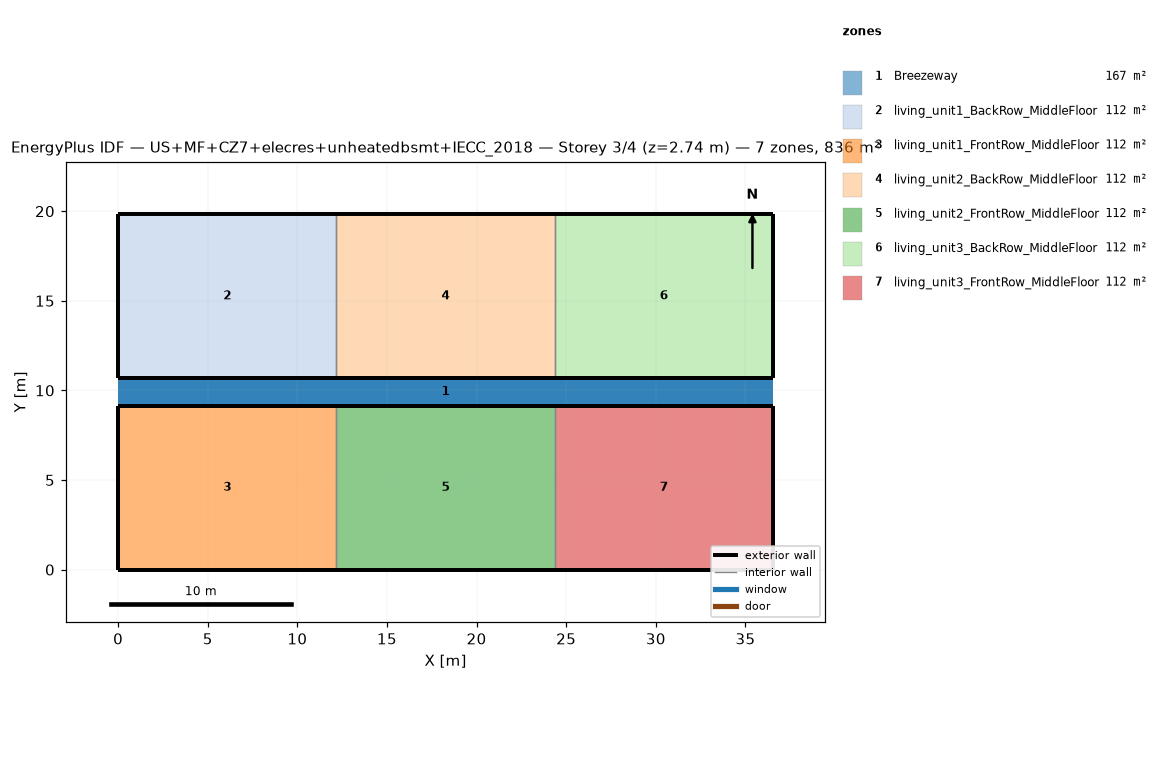
=== STOREY PLAN SPEC (per zone: floor XY polygon, exterior-wall plan segments, windows/doors) ===
zone 1: Breezeway  (167.0 m²)
  floor: (36.54, 9.16) (0.00, 9.16) (0.00, 10.68) (36.54, 10.68)
  floor: (36.54, 9.16) (0.00, 9.16) (0.00, 10.68) (36.54, 10.68)
  floor: (36.54, 9.16) (0.00, 9.16) (0.00, 10.68) (36.54, 10.68)
zone 2: living_unit1_BackRow_MiddleFloor  (111.5 m²)
  floor: (12.18, 10.68) (0.00, 10.68) (0.00, 19.84) (12.18, 19.84)
  exterior wall: (0.00, 10.68) – (12.18, 10.68)  [12.2 m]
  exterior wall: (12.18, 19.84) – (0.00, 19.84)  [12.2 m]
  exterior wall: (0.00, 19.84) – (0.00, 10.68)  [9.2 m]
  interior walls: 1
zone 3: living_unit1_FrontRow_MiddleFloor  (111.5 m²)
  floor: (12.18, 0.00) (0.00, 0.00) (0.00, 9.16) (12.18, 9.16)
  exterior wall: (0.00, 0.00) – (12.18, 0.00)  [12.2 m]
  exterior wall: (12.18, 9.16) – (0.00, 9.16)  [12.2 m]
  exterior wall: (0.00, 9.16) – (0.00, 0.00)  [9.2 m]
  interior walls: 1
zone 4: living_unit2_BackRow_MiddleFloor  (111.5 m²)
  floor: (24.36, 10.68) (12.18, 10.68) (12.18, 19.84) (24.36, 19.84)
  exterior wall: (12.18, 10.68) – (24.36, 10.68)  [12.2 m]
  exterior wall: (24.36, 19.84) – (12.18, 19.84)  [12.2 m]
  interior walls: 2
zone 5: living_unit2_FrontRow_MiddleFloor  (111.5 m²)
  floor: (24.36, 0.00) (12.18, 0.00) (12.18, 9.16) (24.36, 9.16)
  exterior wall: (12.18, 0.00) – (24.36, 0.00)  [12.2 m]
  exterior wall: (24.36, 9.16) – (12.18, 9.16)  [12.2 m]
  interior walls: 2
zone 6: living_unit3_BackRow_MiddleFloor  (111.5 m²)
  floor: (36.54, 10.68) (24.36, 10.68) (24.36, 19.84) (36.54, 19.84)
  exterior wall: (24.36, 10.68) – (36.54, 10.68)  [12.2 m]
  exterior wall: (36.54, 10.68) – (36.54, 19.84)  [9.2 m]
  exterior wall: (36.54, 19.84) – (24.36, 19.84)  [12.2 m]
  interior walls: 1
zone 7: living_unit3_FrontRow_MiddleFloor  (111.5 m²)
  floor: (36.54, 0.00) (24.36, 0.00) (24.36, 9.16) (36.54, 9.16)
  exterior wall: (24.36, 0.00) – (36.54, 0.00)  [12.2 m]
  exterior wall: (36.54, 0.00) – (36.54, 9.16)  [9.2 m]
  exterior wall: (36.54, 9.16) – (24.36, 9.16)  [12.2 m]
  interior walls: 1

=== DERIVED (storey summary) ===
Building: US+MF+CZ7+elecres+unheatedbsmt+IECC_2018
Storey: 3 of 4  (floor level z = 2.74 m)
Storey gross floor area: 836.2 m²
Zones on this storey: 7
  - Breezeway: floor 167.0 m²
  - living_unit1_BackRow_MiddleFloor: floor 111.5 m²; exterior wall 33.5 m (86.9 m²); WWR 0.0%
  - living_unit1_FrontRow_MiddleFloor: floor 111.5 m²; exterior wall 33.5 m (86.9 m²); WWR 0.0%
  - living_unit2_BackRow_MiddleFloor: floor 111.5 m²; exterior wall 24.4 m (63.1 m²); WWR 0.0%
  - living_unit2_FrontRow_MiddleFloor: floor 111.5 m²; exterior wall 24.4 m (63.1 m²); WWR 0.0%
  - living_unit3_BackRow_MiddleFloor: floor 111.5 m²; exterior wall 33.5 m (86.9 m²); WWR 0.0%
  - living_unit3_FrontRow_MiddleFloor: floor 111.5 m²; exterior wall 33.5 m (86.9 m²); WWR 0.0%
Zone adjacency (shared interzone walls):
  - living_unit1_BackRow_MiddleFloor ↔ living_unit2_BackRow_MiddleFloor
  - living_unit1_FrontRow_MiddleFloor ↔ living_unit2_FrontRow_MiddleFloor
  - living_unit2_BackRow_MiddleFloor ↔ living_unit3_BackRow_MiddleFloor
  - living_unit2_FrontRow_MiddleFloor ↔ living_unit3_FrontRow_MiddleFloor